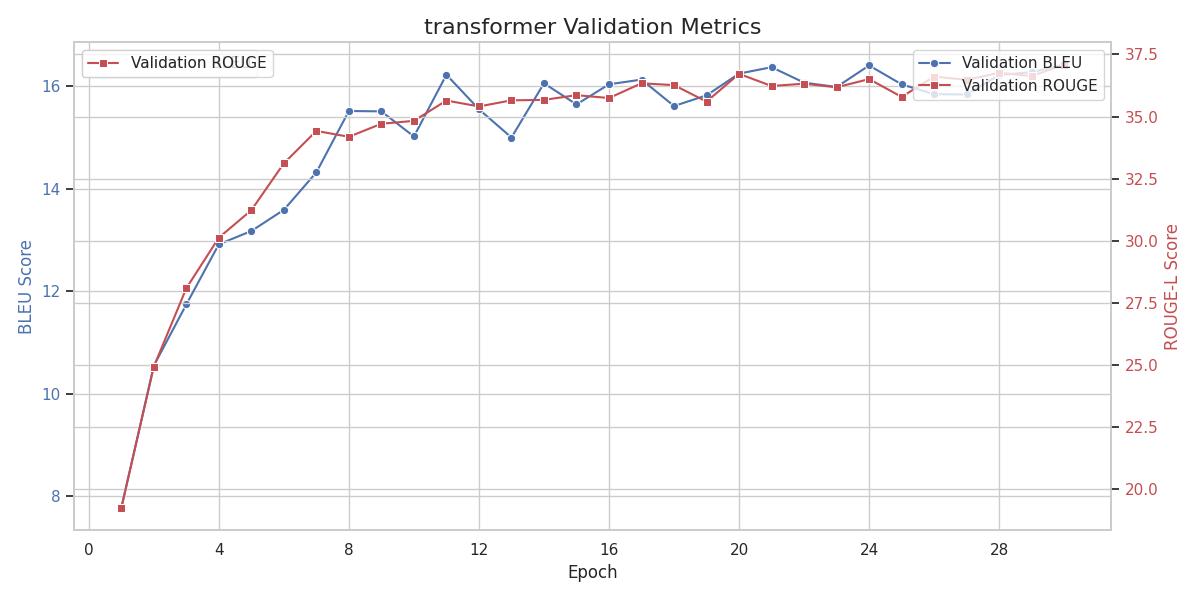

Values plotted in this chart, from the file beside it:
epoch, train_loss, val_loss, val_bleu, val_rouge
1, 6.39, 6.167, 7.763, 19.23
2, 5.484, 5.677, 10.54, 24.92
3, 4.938, 5.358, 11.74, 28.08
4, 4.573, 5.141, 12.92, 30.12
5, 4.365, 5.04, 13.18, 31.23
6, 4.171, 4.953, 13.59, 33.11
7, 4.045, 4.846, 14.32, 34.42
8, 3.954, 4.81, 15.52, 34.18
9, 3.882, 4.819, 15.51, 34.71
10, 3.827, 4.785, 15.02, 34.82
11, 3.782, 4.749, 16.23, 35.64
12, 3.743, 4.727, 15.55, 35.4
13, 3.712, 4.751, 15, 35.65
14, 3.681, 4.709, 16.06, 35.67
15, 3.655, 4.705, 15.65, 35.86
16, 3.632, 4.706, 16.04, 35.74
17, 3.612, 4.689, 16.13, 36.34
18, 3.596, 4.699, 15.62, 36.26
19, 3.578, 4.707, 15.83, 35.6
20, 3.563, 4.675, 16.25, 36.72
21, 3.548, 4.671, 16.38, 36.23
22, 3.535, 4.713, 16.07, 36.32
23, 3.522, 4.679, 15.99, 36.18
24, 3.51, 4.662, 16.41, 36.51
25, 3.499, 4.671, 16.04, 35.79
26, 3.49, 4.691, 15.85, 36.61
27, 3.481, 4.683, 15.84, 36.48
28, 3.472, 4.673, 16.22, 36.76
29, 3.465, 4.687, 16.28, 36.63
30, 3.456, 4.67, 16.43, 37.09
